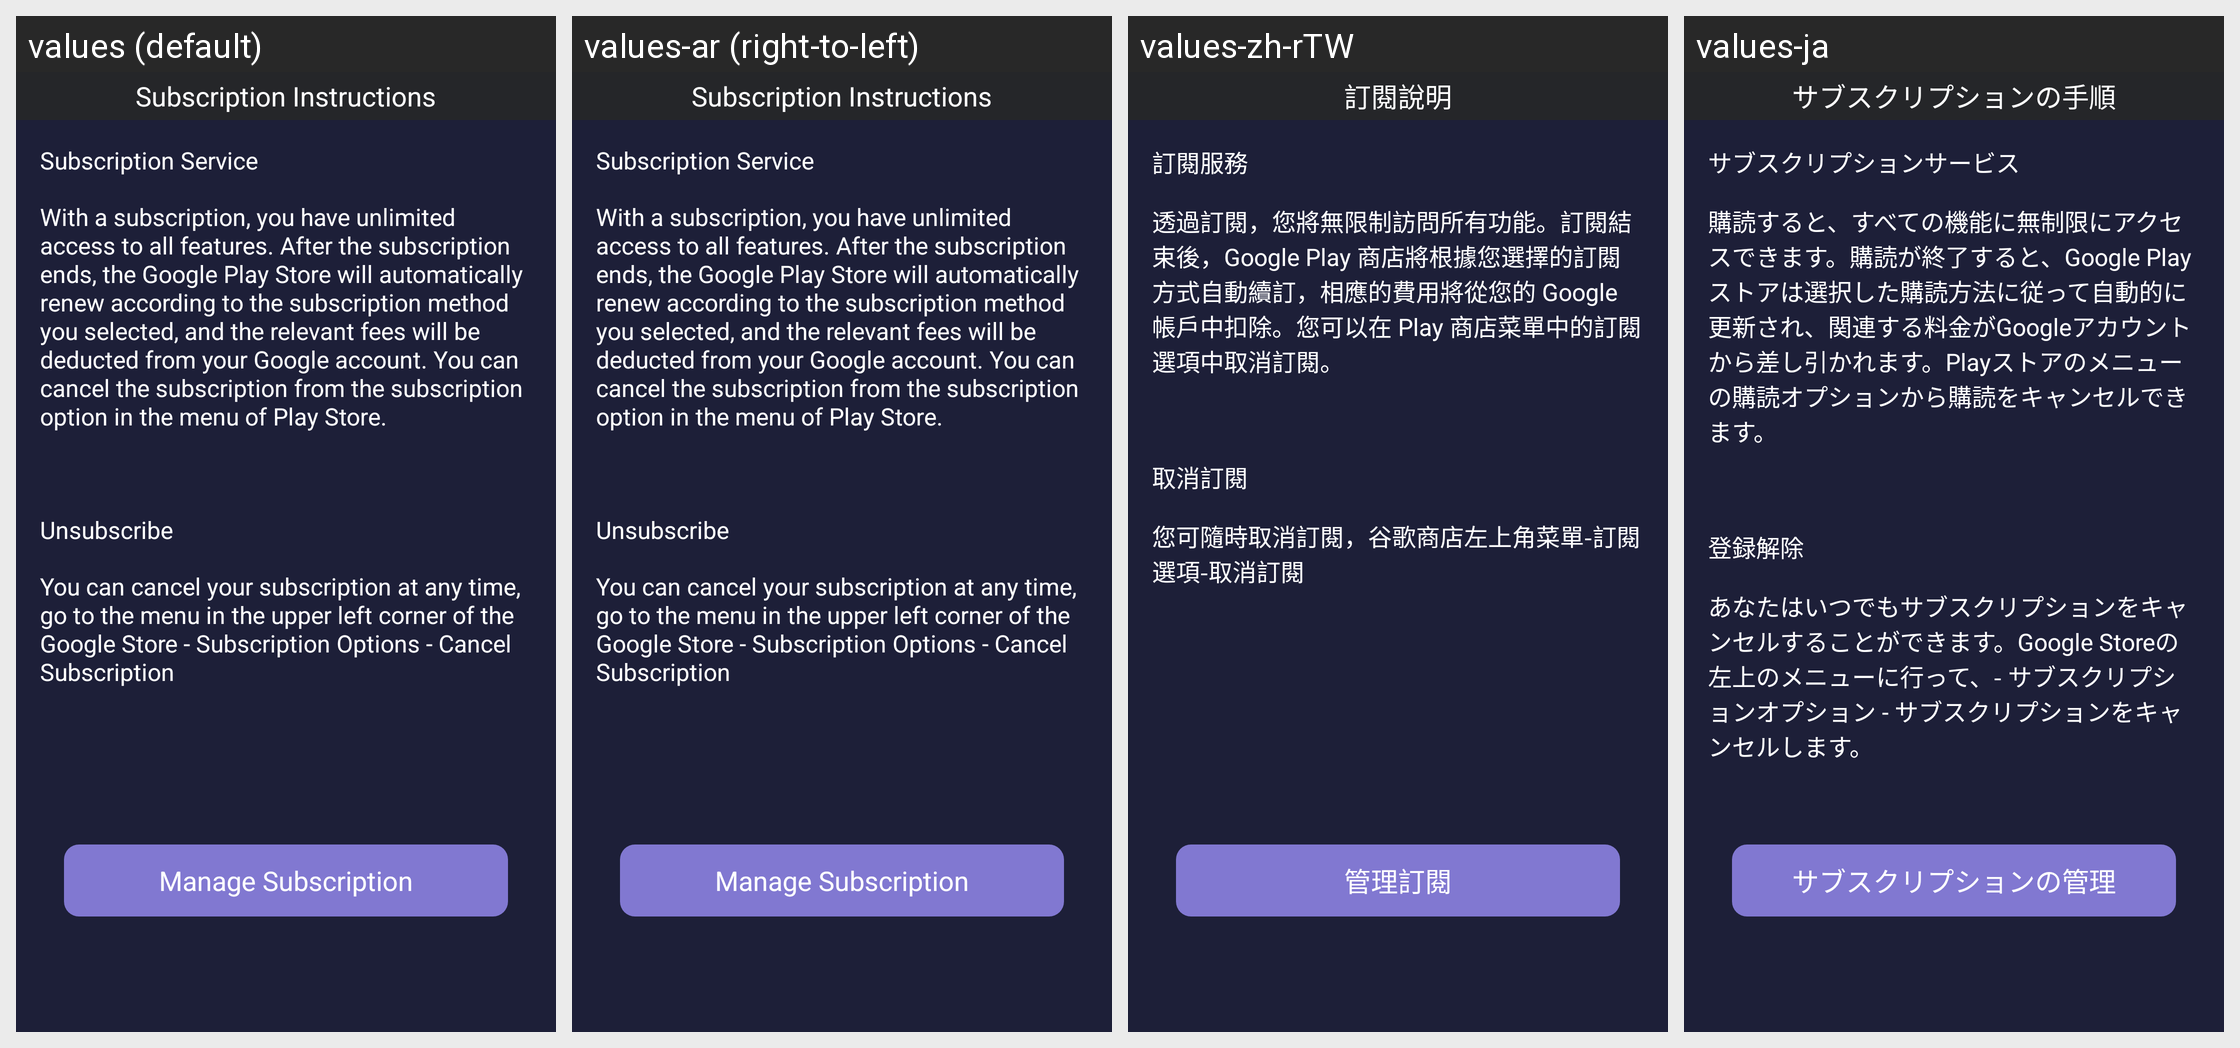

The Android screen above is rendered under several locales of the same app. Produce the string resources it draws, with the default and per-locale values.
Android screen res/layout/setting_subs_info_activity_layout.xml rendered under 4 locales, left to right: values (default), values-ar (right-to-left), values-zh-rTW, values-ja. Device: Nexus 5 (rendered at 1080×1920; each locale shown at half size, 540×960, under a caption strip naming it); theme AppTheme.
Other locales in the repository, not shown: values-af, values-bg, values-bn, values-ca, values-cs, values-da, values-de, values-de-rAT, values-de-rCH, values-de-rDE, values-el, values-en, values-en-rGB, values-en-rIN, values-en-rSG, values-es, values-es-rCR, values-es-rES, values-es-rUS, values-fa, values-fi, values-fil, values-fr, values-fr-rCA, values-gl, values-gu, values-hi, values-hr, values-hu, values-id, values-in, values-it, values-iw, values-ja-rJP, values-kn, values-ko, values-ln, values-lt, values-lv, values-ml, values-mo, values-mr, values-ms, values-my, values-nb, values-ne, values-nl, values-no, values-pa, values-pl, values-pt, values-pt-rBR, values-pt-rPT, values-ro, values-ru, values-sk, values-sl, values-sr, values-sv, values-ta, values-te, values-th, values-tl, values-tr, values-uk, values-ur, values-vi, values-zh, values-zh-rCN, values-zh-rHK.
Strings drawn on this screen, with the default value and each locale's value (text and hints the layout hard-codes, and strings that could not be matched under every locale, appear in the picture but are not listed):

subscription_instructions
  values: Subscription Instructions
  values-ar: Subscription Instructions  [not translated; the default value is used]
  values-zh-rTW: 訂閱說明
  values-ja: サブスクリプションの手順

subscription_service
  values: Subscription Service
  values-ar: Subscription Service  [not translated; the default value is used]
  values-zh-rTW: 訂閱服務
  values-ja: サブスクリプションサービス

subscription_instructions_detailed
  values: With a subscription, you have unlimited access to all features. After the subscription ends, the Google Play Store will automatically renew according to the subscription method you selected, and the relevant fees will be deducted from your Google account. You can cancel the subscription from the subscription option in the menu of Play Store.
  values-ar: With a subscription, you have unlimited access to all features. After the subscription ends, the Google Play Store will automatically renew according to the subscription method you selected, and the relevant fees will be deducted from your Google account. You can cancel the subscription from the subscription option in the menu of Play Store.  [not translated; the default value is used]
  values-zh-rTW: 透過訂閱，您將無限制訪問所有功能。訂閱結束後，Google Play 商店將根據您選擇的訂閱方式自動續訂，相應的費用將從您的 Google 帳戶中扣除。您可以在 Play 商店菜單中的訂閱選項中取消訂閱。
  values-ja: 購読すると、すべての機能に無制限にアクセスできます。購読が終了すると、Google Play ストアは選択した購読方法に従って自動的に更新され、関連する料金がGoogleアカウントから差し引かれます。Playストアのメニューの購読オプションから購読をキャンセルできます。

unsubscribe
  values: Unsubscribe
  values-ar: Unsubscribe  [not translated; the default value is used]
  values-zh-rTW: 取消訂閱
  values-ja: 登録解除

unsubscribe_detailed
  values: You can cancel your subscription at any time, go to the menu in the upper left corner of the Google Store - Subscription Options - Cancel Subscription
  values-ar: You can cancel your subscription at any time, go to the menu in the upper left corner of the Google Store - Subscription Options - Cancel Subscription  [not translated; the default value is used]
  values-zh-rTW: 您可隨時取消訂閱，谷歌商店左上角菜單-訂閱選項-取消訂閱
  values-ja: あなたはいつでもサブスクリプションをキャンセルすることができます。Google Storeの左上のメニューに行って、- サブスクリプションオプション - サブスクリプションをキャンセルします。

manage_subscription
  values: Manage Subscription
  values-ar: Manage Subscription  [not translated; the default value is used]
  values-zh-rTW: 管理訂閱
  values-ja: サブスクリプションの管理
